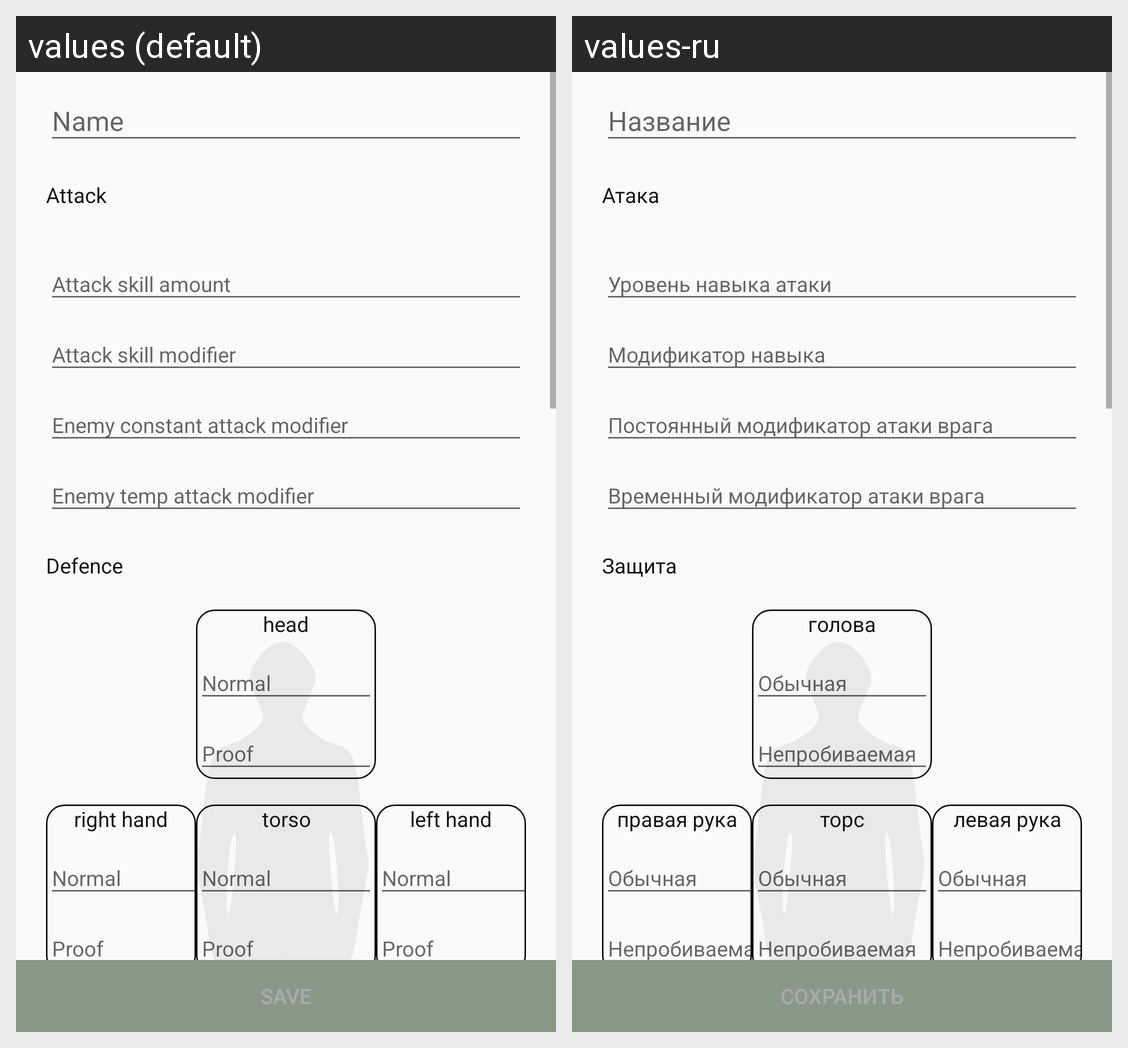

For this localized Android screen grid, give each drawn string resource with its value in every locale shown.
Android screen res/layout/fragment_add_edit_unit.xml rendered under 2 locales, left to right: values (default), values-ru. Device: Nexus 5 (rendered at 1080×1920; each locale shown at half size, 540×960, under a caption strip naming it); theme AppTheme.
Strings drawn on this screen, with the default value and each locale's value (text and hints the layout hard-codes, and strings that could not be matched under every locale, appear in the picture but are not listed):

attack
  values: Attack
  values-ru: Атака

Defence
  values: Defence
  values-ru: Защита

head
  values: head
  values-ru: голова

torso
  values: torso
  values-ru: торс

left_hand
  values: left hand
  values-ru: левая рука

right_hand
  values: right hand
  values-ru: правая рука

save
  values: Save
  values-ru: Сохранить
